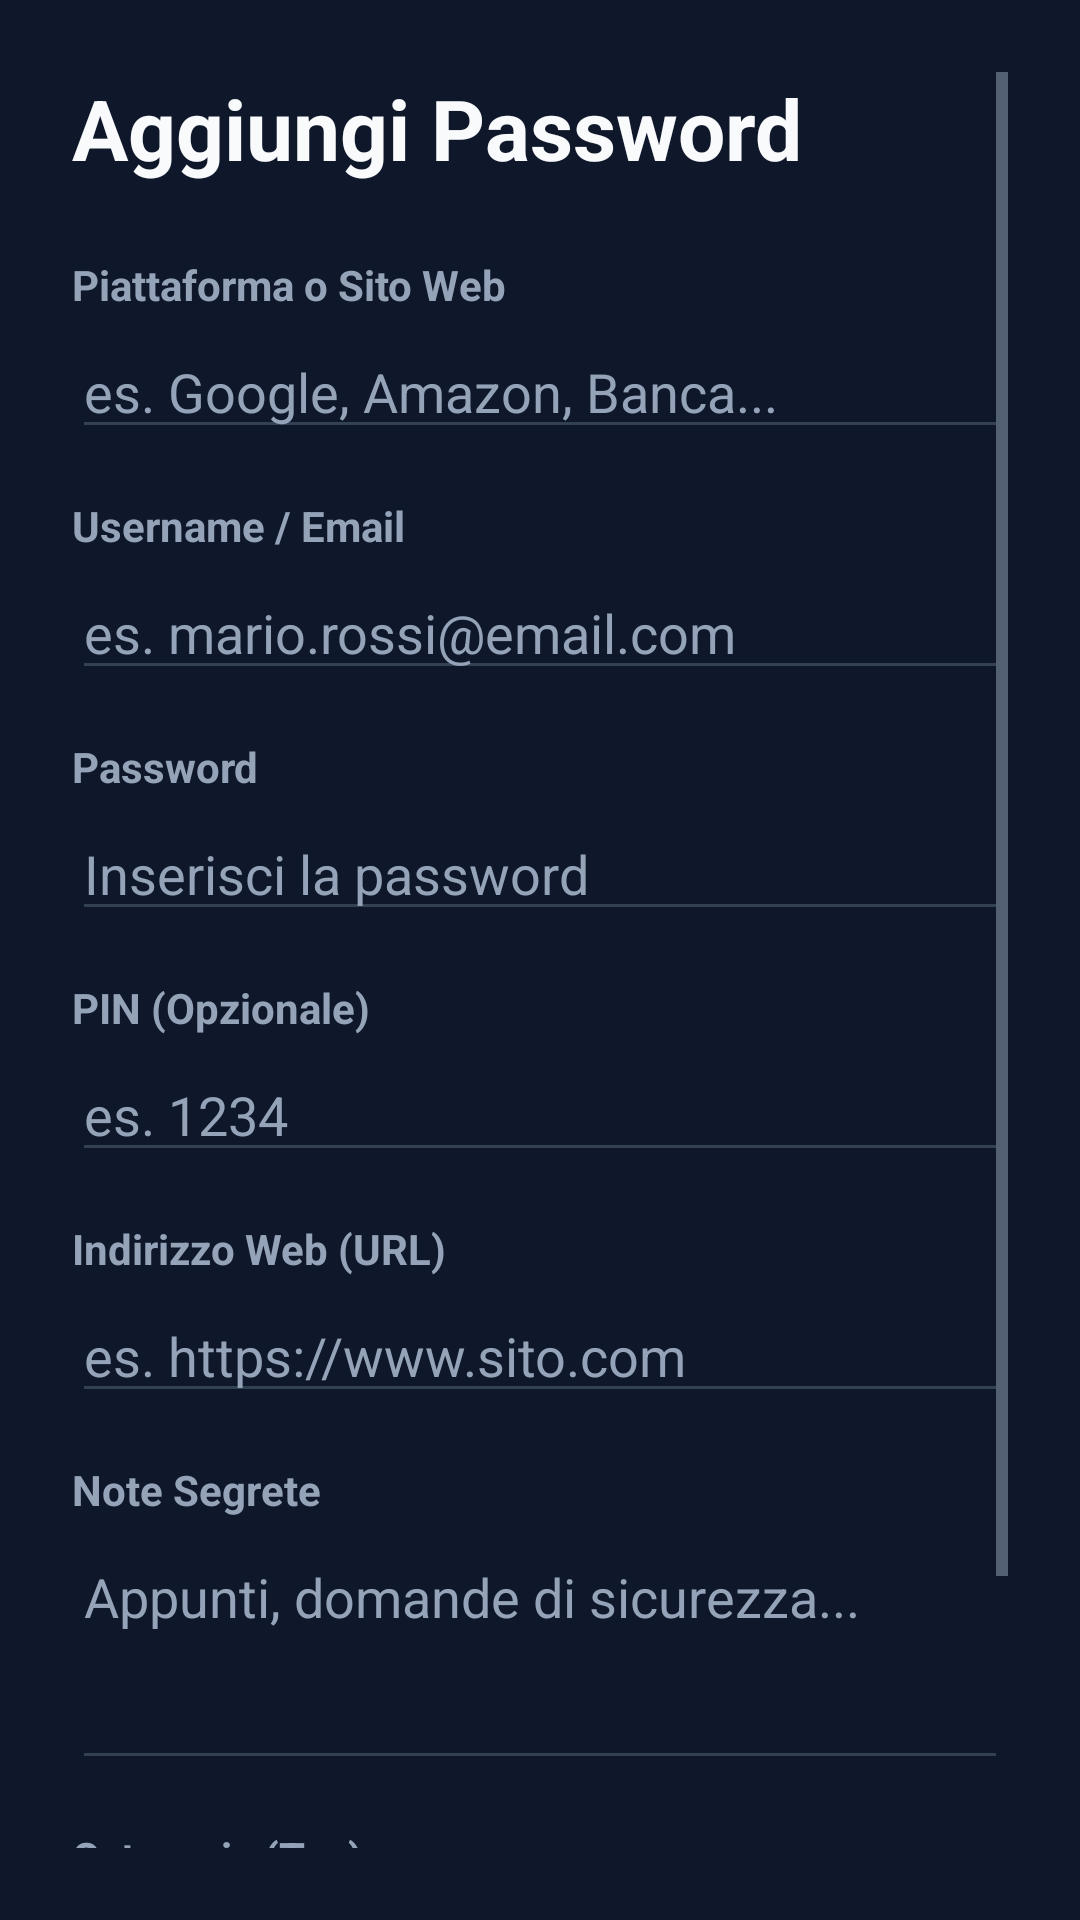

Android layout source for this screen:
<!-- AndroidManifest.xml: application theme Theme.SecureVault -->
<!-- res/layout/activity_edit.xml -->
<?xml version="1.0" encoding="utf-8"?>
<ScrollView xmlns:android="http://schemas.android.com/apk/res/android"
    android:layout_width="match_parent"
    android:layout_height="match_parent"
    android:padding="24dp"
    android:background="@color/bg_color">

    <LinearLayout
        android:layout_width="match_parent"
        android:layout_height="wrap_content"
        android:orientation="vertical">

        <TextView
            android:id="@+id/tvEditTitle"
            android:layout_width="match_parent"
            android:layout_height="wrap_content"
            android:text="Aggiungi Password"
            android:textSize="28sp"
            android:textStyle="bold"
            android:textColor="@color/text_primary"
            android:layout_marginBottom="24dp" />

        <TextView
            android:layout_width="wrap_content"
            android:layout_height="wrap_content"
            android:text="Piattaforma o Sito Web"
            android:textSize="14sp"
            android:textStyle="bold"
            android:textColor="@color/text_secondary"
            android:layout_marginBottom="4dp" />
        <EditText
            android:id="@+id/etEditPlatform"
            android:layout_width="match_parent"
            android:layout_height="wrap_content"
            android:hint="es. Google, Amazon, Banca..."
            android:layout_marginBottom="16dp"
            android:backgroundTint="@color/input_bg"
            android:textColorHint="@color/text_secondary"
            android:textColor="@color/text_primary"/>

        <TextView
            android:layout_width="wrap_content"
            android:layout_height="wrap_content"
            android:text="Username / Email"
            android:textSize="14sp"
            android:textStyle="bold"
            android:textColor="@color/text_secondary"
            android:layout_marginBottom="4dp" />
        <EditText
            android:id="@+id/etEditUsername"
            android:layout_width="match_parent"
            android:layout_height="wrap_content"
            android:hint="es. mario.rossi@email.com"
            android:layout_marginBottom="16dp"
            android:backgroundTint="@color/input_bg"
            android:textColorHint="@color/text_secondary"
            android:textColor="@color/text_primary"/>

        <TextView
            android:layout_width="wrap_content"
            android:layout_height="wrap_content"
            android:text="Password"
            android:textSize="14sp"
            android:textStyle="bold"
            android:textColor="@color/text_secondary"
            android:layout_marginBottom="4dp" />
        <EditText
            android:id="@+id/etEditPassword"
            android:layout_width="match_parent"
            android:layout_height="wrap_content"
            android:hint="Inserisci la password"
            android:layout_marginBottom="16dp"
            android:backgroundTint="@color/input_bg"
            android:textColorHint="@color/text_secondary"
            android:textColor="@color/text_primary"/>

        <TextView
            android:layout_width="wrap_content"
            android:layout_height="wrap_content"
            android:text="PIN (Opzionale)"
            android:textSize="14sp"
            android:textStyle="bold"
            android:textColor="@color/text_secondary"
            android:layout_marginBottom="4dp" />
        <EditText
            android:id="@+id/etEditPin"
            android:layout_width="match_parent"
            android:layout_height="wrap_content"
            android:hint="es. 1234"
            android:inputType="numberPassword"
            android:layout_marginBottom="16dp"
            android:backgroundTint="@color/input_bg"
            android:textColorHint="@color/text_secondary"
            android:textColor="@color/text_primary"/>

        <TextView
            android:layout_width="wrap_content"
            android:layout_height="wrap_content"
            android:text="Indirizzo Web (URL)"
            android:textSize="14sp"
            android:textStyle="bold"
            android:textColor="@color/text_secondary"
            android:layout_marginBottom="4dp" />
        <EditText
            android:id="@+id/etEditUrl"
            android:layout_width="match_parent"
            android:layout_height="wrap_content"
            android:hint="es. https://www.sito.com"
            android:layout_marginBottom="16dp"
            android:backgroundTint="@color/input_bg"
            android:textColorHint="@color/text_secondary"
            android:textColor="@color/text_primary"/>

        <TextView
            android:layout_width="wrap_content"
            android:layout_height="wrap_content"
            android:text="Note Segrete"
            android:textSize="14sp"
            android:textStyle="bold"
            android:textColor="@color/text_secondary"
            android:layout_marginBottom="4dp" />
        <EditText
            android:id="@+id/etEditNotes"
            android:layout_width="match_parent"
            android:layout_height="wrap_content"
            android:hint="Appunti, domande di sicurezza..."
            android:lines="3"
            android:gravity="top"
            android:layout_marginBottom="16dp"
            android:backgroundTint="@color/input_bg"
            android:textColorHint="@color/text_secondary"
            android:textColor="@color/text_primary"/>

        <TextView
            android:layout_width="wrap_content"
            android:layout_height="wrap_content"
            android:text="Categoria (Tag)"
            android:textSize="14sp"
            android:textStyle="bold"
            android:textColor="@color/text_secondary"
            android:layout_marginBottom="4dp" />
        <EditText
            android:id="@+id/etTags"
            android:layout_width="match_parent"
            android:layout_height="wrap_content"
            android:hint="es. Lavoro, Finanza, Social..."
            android:inputType="text"
            android:layout_marginBottom="32dp"
            android:backgroundTint="@color/input_bg"
            android:textColorHint="@color/text_secondary"
            android:textColor="@color/text_primary"/>

        <Button
            android:id="@+id/btnSaveItem"
            android:layout_width="match_parent"
            android:layout_height="50dp"
            android:text="SALVA DATI"
            android:textColor="@color/text_primary"
            android:textStyle="bold"
            android:backgroundTint="#008000" />

    </LinearLayout>
</ScrollView>
<!-- resources referenced by this layout -->
<resources>
  <color name="bg_color">#0f172a</color>
  <color name="input_bg">#334155</color>
  <color name="text_primary">#f8fafc</color>
  <color name="text_secondary">#94a3b8</color>
  <style name="Theme.SecureVault" parent="Base.Theme.SecureVault">
          
          <item name="android:navigationBarColor">@android:color/transparent</item>
          <item name="android:statusBarColor">@android:color/transparent</item>
          <item name="android:windowLightStatusBar">?attr/isLightTheme</item>
      </style>
  <style name="Base.Theme.SecureVault" parent="Theme.MaterialComponents.NoActionBar">
  
          <item name="android:windowBackground">@color/bg_color</item>
          <item name="android:colorBackground">@color/bg_color</item>
  
          <item name="android:textColorPrimary">@color/text_primary</item>
          <item name="android:textColorSecondary">@color/text_secondary</item>
          <item name="android:textColor">@color/text_primary</item>
  
          <item name="colorPrimary">@color/accent_color</item>
          <item name="colorPrimaryVariant">@color/accent_hover</item>
          <item name="colorAccent">@color/accent_color</item>
  
      </style>
  <color name="accent_color">#3b82f6</color>
  <color name="accent_hover">#2563eb</color>
</resources>
